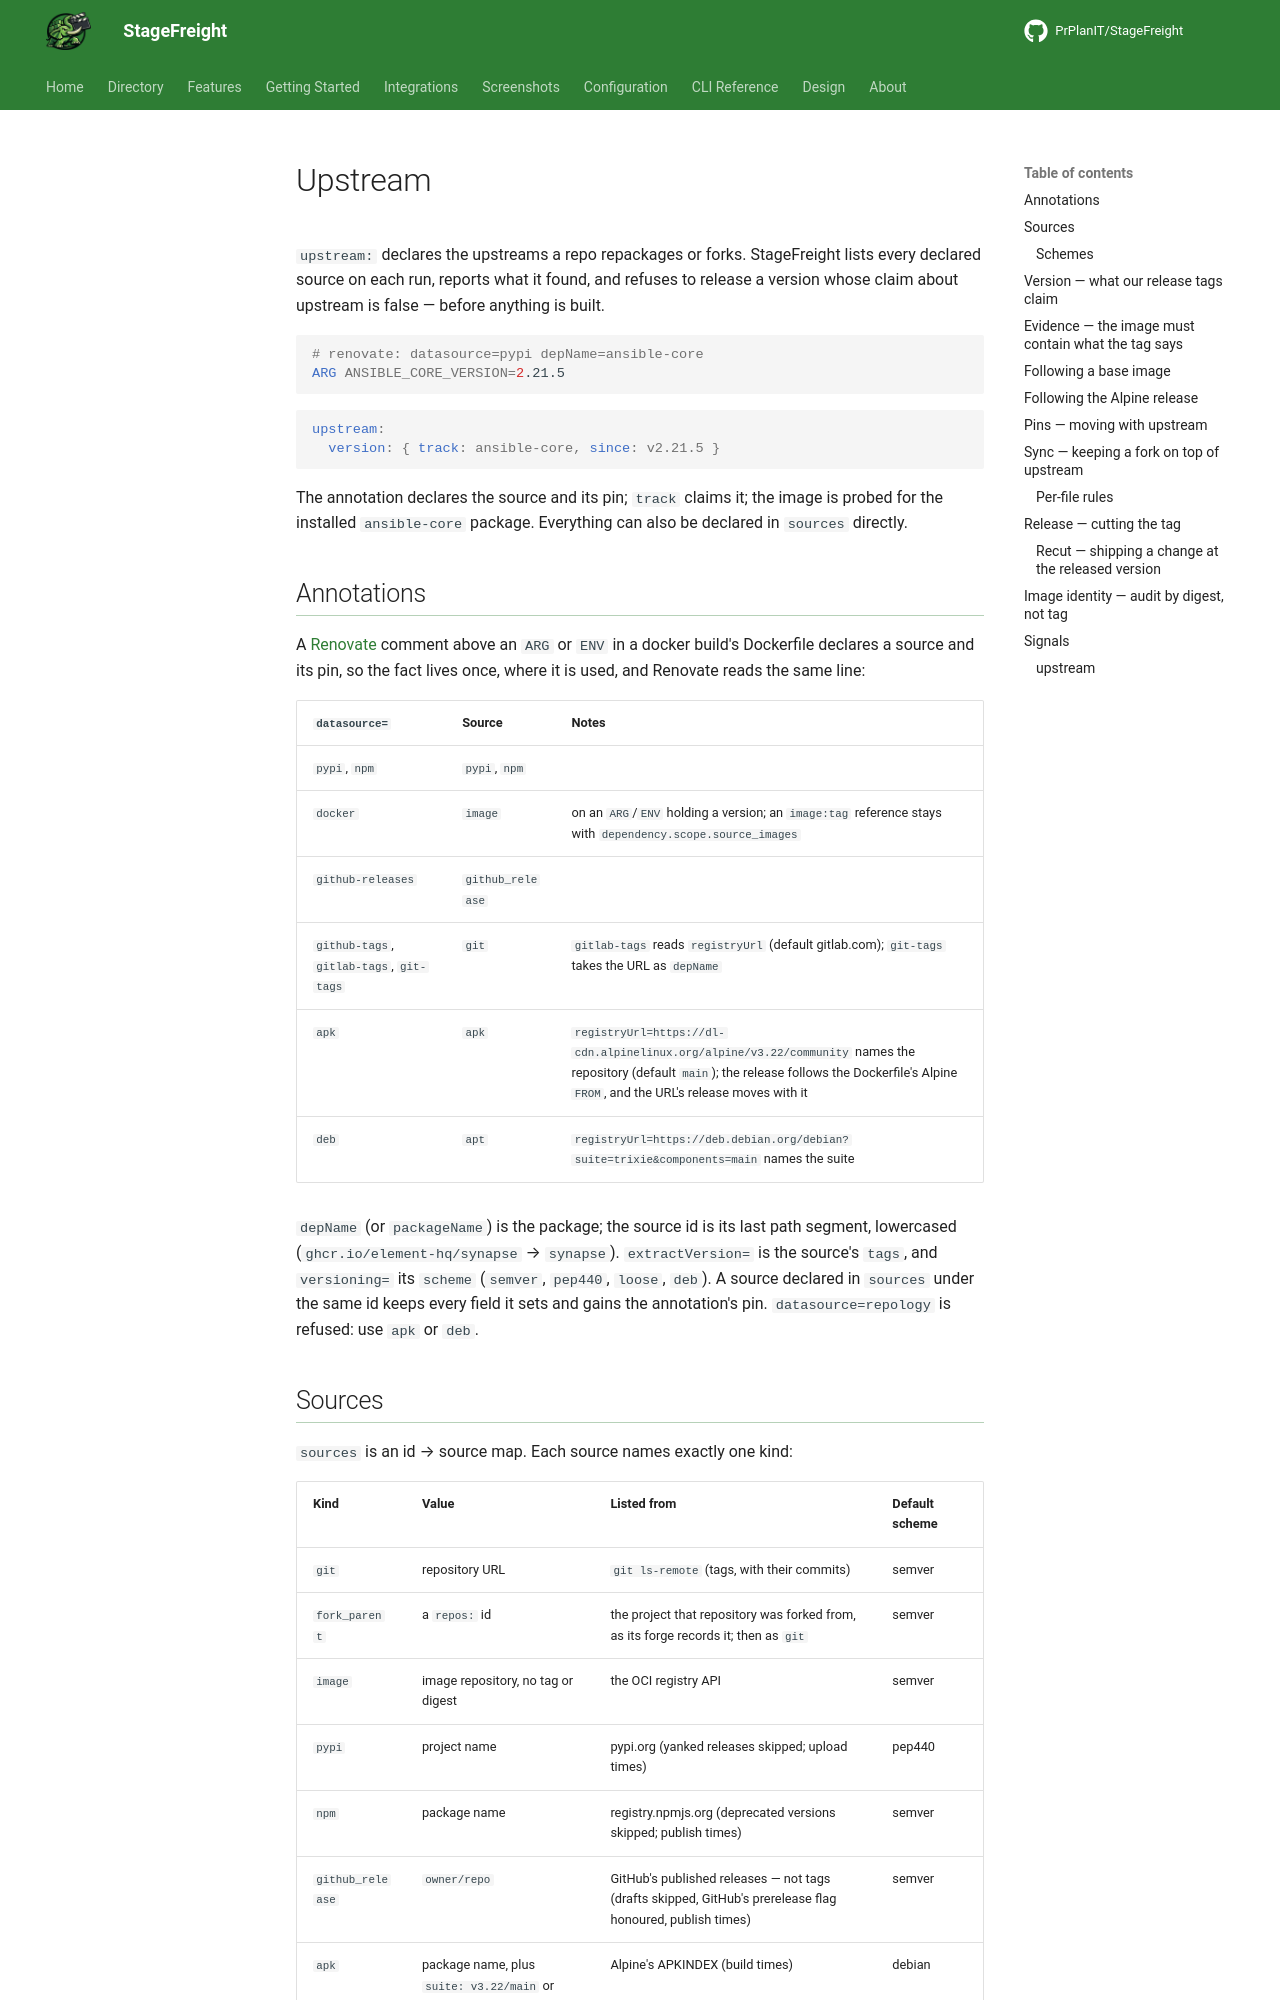

repository: PrPlanIT/StageFreight · page: config/upstream/index.html · generator: mkdocs

# Upstream

`upstream:` declares the upstreams a repo repackages or forks. StageFreight lists every
declared source on each run, reports what it found, and refuses to release a version whose
claim about upstream is false — before anything is built.

```dockerfile
# renovate: datasource=pypi depName=ansible-core
ARG ANSIBLE_CORE_VERSION=2.21.5
```

```yaml
upstream:
  version: { track: ansible-core, since: v2.21.5 }
```

The annotation declares the source and its pin; `track` claims it; the image is probed for the
installed `ansible-core` package. Everything can also be declared in `sources` directly.

## Annotations

A [Renovate](https://docs.renovatebot.com/) comment above an `ARG` or `ENV` in a docker build's
Dockerfile declares a source and its pin, so the fact lives once, where it is used, and Renovate
reads the same line:

| `datasource=` | Source | Notes |
|---|---|---|
| `pypi`, `npm` | `pypi`, `npm` | |
| `docker` | `image` | on an `ARG`/`ENV` holding a version; an `image:tag` reference stays with `dependency.scope.source_images` |
| `github-releases` | `github_release` | |
| `github-tags`, `gitlab-tags`, `git-tags` | `git` | `gitlab-tags` reads `registryUrl` (default gitlab.com); `git-tags` takes the URL as `depName` |
| `apk` | `apk` | `registryUrl=https://dl-cdn.alpinelinux.org/alpine/v3.22/community` names the repository (default `main`); the release follows the Dockerfile's Alpine `FROM`, and the URL's release moves with it |
| `deb` | `apt` | `registryUrl=https://deb.debian.org/debian?suite=trixie&components=main` names the suite |

`depName` (or `packageName`) is the package; the source id is its last path segment, lowercased
(`ghcr.io/element-hq/synapse` → `synapse`). `extractVersion=` is the source's `tags`, and
`versioning=` its `scheme` (`semver`, `pep440`, `loose`, `deb`). A source declared in `sources`
under the same id keeps every field it sets and gains the annotation's pin. `datasource=repology`
is refused: use `apk` or `deb`.
